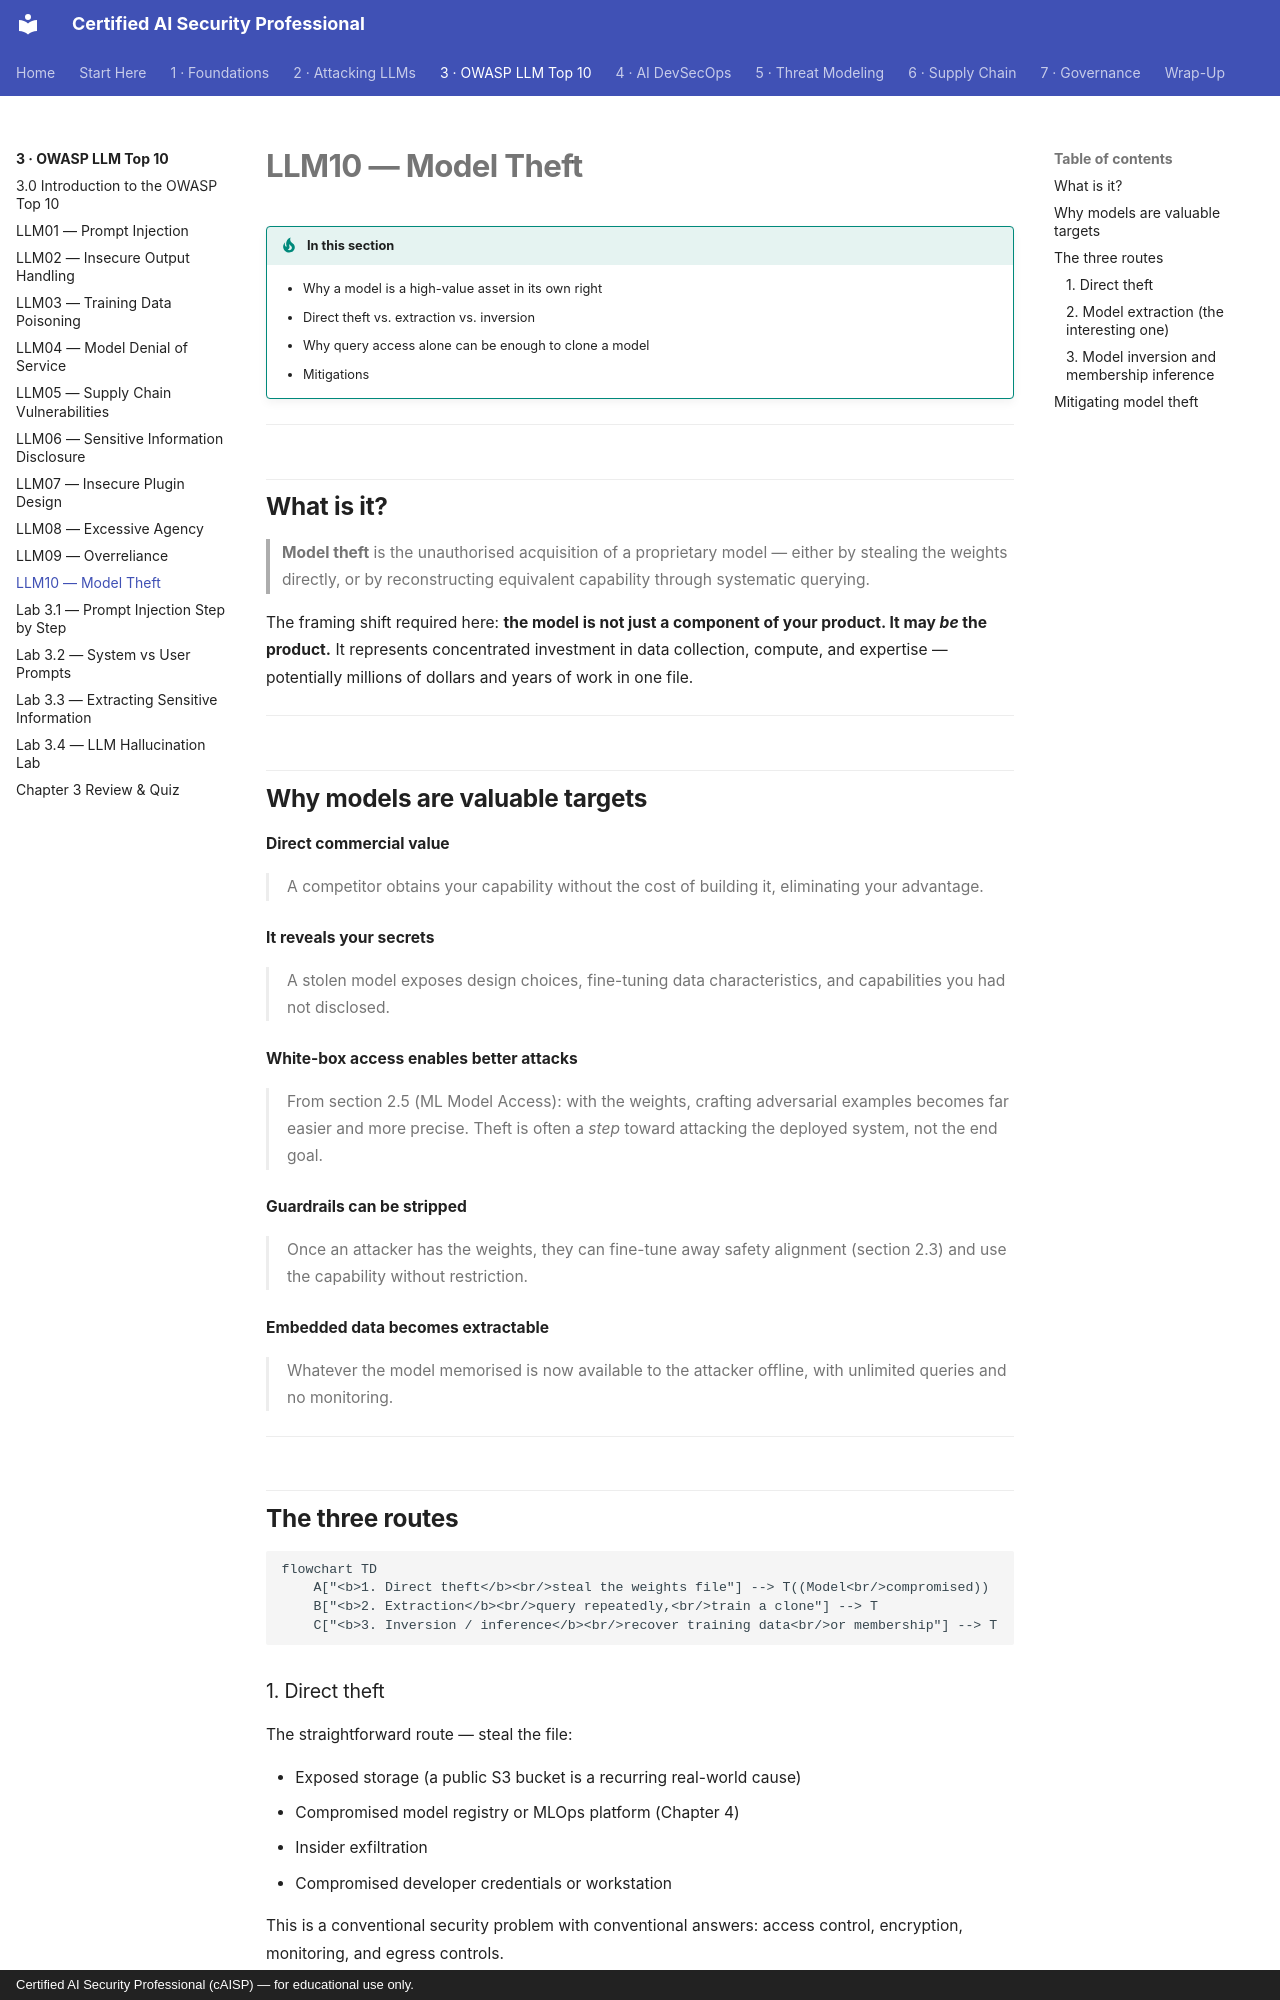

repository: def-SaYaN/Certified-AI-Security-Professional · page: chapter-03/10-model-theft/index.html · generator: mkdocs · copyright: Certified AI Security Professional (cAISP) — for educational use only.

---
tags:
  - Chapter 3
  - OWASP
---

# LLM10 — Model Theft

!!! objective "In this section"
    - Why a model is a high-value asset in its own right
    - Direct theft vs. extraction vs. inversion
    - Why query access alone can be enough to clone a model
    - Mitigations

---

## What is it?

> **Model theft** is the unauthorised acquisition of a proprietary model — either by stealing the
> weights directly, or by reconstructing equivalent capability through systematic querying.

The framing shift required here: **the model is not just a component of your product. It may *be*
the product.** It represents concentrated investment in data collection, compute, and expertise —
potentially millions of dollars and years of work in one file.

---

## Why models are valuable targets

<dl class="caisp-terms" markdown>

<dt>Direct commercial value</dt>
<dd>A competitor obtains your capability without the cost of building it, eliminating your
advantage.</dd>

<dt>It reveals your secrets</dt>
<dd>A stolen model exposes design choices, fine-tuning data characteristics, and capabilities you
had not disclosed.</dd>

<dt>White-box access enables better attacks</dt>
<dd>From section 2.5 (ML Model Access): with the weights, crafting adversarial examples becomes far
easier and more precise. Theft is often a <em>step</em> toward attacking the deployed system, not the end
goal.</dd>

<dt>Guardrails can be stripped</dt>
<dd>Once an attacker has the weights, they can fine-tune away safety alignment (section 2.3) and
use the capability without restriction.</dd>

<dt>Embedded data becomes extractable</dt>
<dd>Whatever the model memorised is now available to the attacker offline, with unlimited queries
and no monitoring.</dd>

</dl>

---

## The three routes

```mermaid
flowchart TD
    A["<b>1. Direct theft</b><br/>steal the weights file"] --> T((Model<br/>compromised))
    B["<b>2. Extraction</b><br/>query repeatedly,<br/>train a clone"] --> T
    C["<b>3. Inversion / inference</b><br/>recover training data<br/>or membership"] --> T
```

### 1. Direct theft

The straightforward route — steal the file:

- Exposed storage (a public S3 bucket is a recurring real-world cause)
- Compromised model registry or MLOps platform (Chapter 4)
- Insider exfiltration
- Compromised developer credentials or workstation

This is a conventional security problem with conventional answers: access control, encryption,
monitoring, and egress controls.
